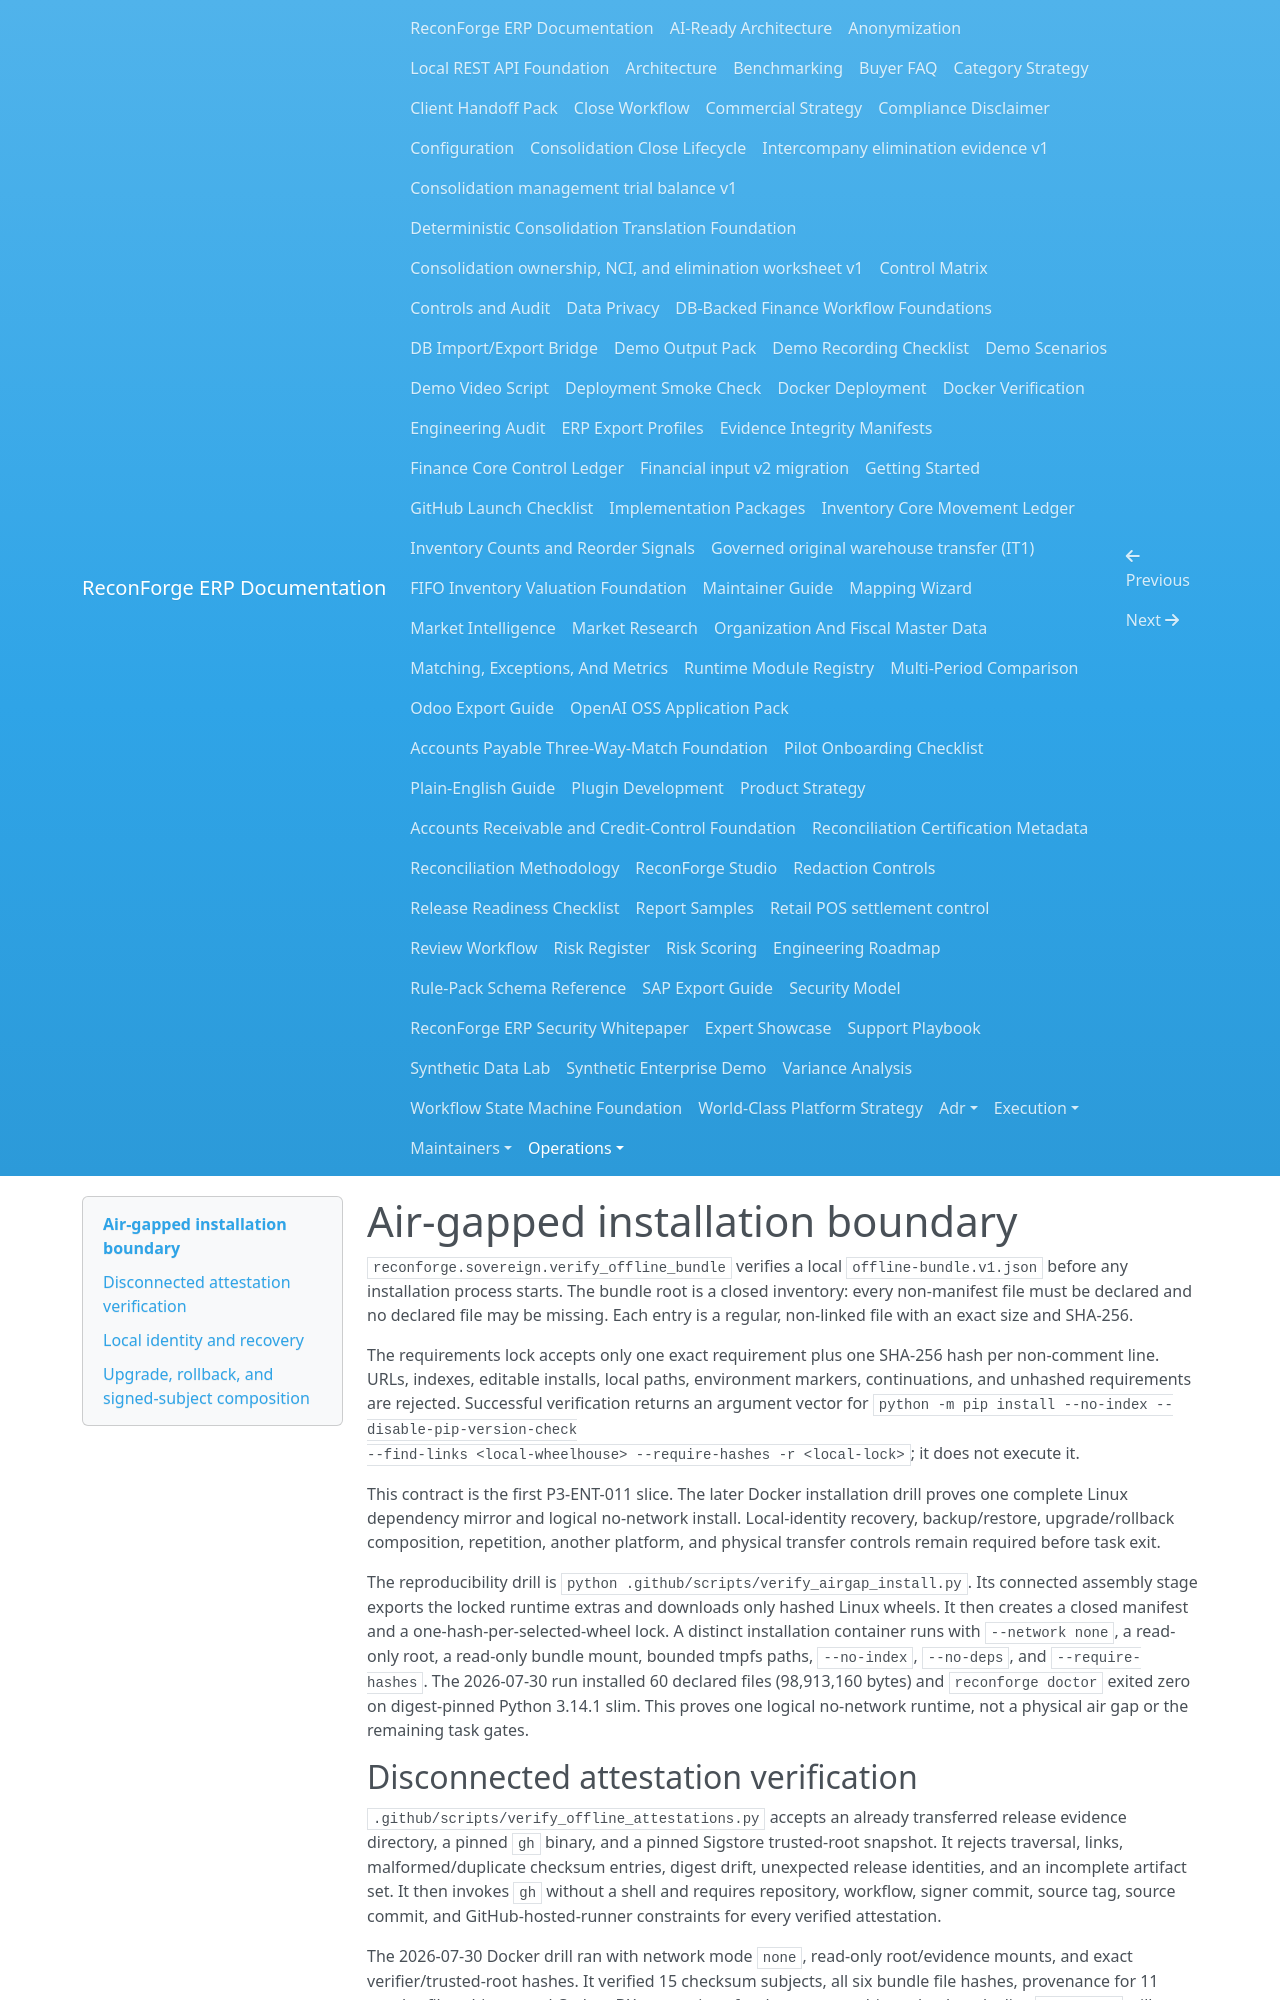

repository: amrzainmubarak/reconforge-erp · page: operations/air-gapped-installation/index.html · generator: mkdocs

# Air-gapped installation boundary

`reconforge.sovereign.verify_offline_bundle` verifies a local
`offline-bundle.v1.json` before any installation process starts. The bundle root is a
closed inventory: every non-manifest file must be declared and no declared file may be
missing. Each entry is a regular, non-linked file with an exact size and SHA-256.

The requirements lock accepts only one exact requirement plus one SHA-256 hash per
non-comment line. URLs, indexes, editable installs, local paths, environment markers,
continuations, and unhashed requirements are rejected. Successful verification returns
an argument vector for `python -m pip install --no-index --disable-pip-version-check
--find-links <local-wheelhouse> --require-hashes -r <local-lock>`; it does not execute it.

This contract is the first P3-ENT-011 slice. The later Docker installation drill proves
one complete Linux dependency mirror and logical no-network install. Local-identity
recovery, backup/restore, upgrade/rollback composition, repetition, another platform,
and physical transfer controls remain required before task exit.

The reproducibility drill is `python .github/scripts/verify_airgap_install.py`. Its
connected assembly stage exports the locked runtime extras and downloads only hashed
Linux wheels. It then creates a closed manifest and a one-hash-per-selected-wheel lock.
A distinct installation container runs with `--network none`, a read-only root, a
read-only bundle mount, bounded tmpfs paths, `--no-index`, `--no-deps`, and
`--require-hashes`. The 2026-07-30 run installed 60 declared files (98,913,160 bytes)
and `reconforge doctor` exited zero on digest-pinned Python 3.14.1 slim. This proves one
logical no-network runtime, not a physical air gap or the remaining task gates.

## Disconnected attestation verification

`.github/scripts/verify_offline_attestations.py` accepts an already transferred release
evidence directory, a pinned `gh` binary, and a pinned Sigstore trusted-root snapshot.
It rejects traversal, links, malformed/duplicate checksum entries, digest drift,
unexpected release identities, and an incomplete artifact set. It then invokes `gh`
without a shell and requires repository, workflow, signer commit, source tag, source
commit, and GitHub-hosted-runner constraints for every verified attestation.

The 2026-07-30 Docker drill ran with network mode `none`, read-only root/evidence mounts,
and exact verifier/trusted-root hashes. It verified 15 checksum subjects, all six bundle
file hashes, provenance for 11 regular-file subjects, and CycloneDX attestations for the
source archive, wheel, and sdist. `gh 2.78.0` still resolves an `oci://` subject against
its registry even when a local bundle is supplied. Therefore the image provenance and
image-SBOM bundle bytes are integrity-checked, but their OCI subject identities are not
claimed as offline-verified. Do not enable temporary egress to turn this boundary green;
perform connected OCI verification as a separate gate or adopt a future verifier that
can validate the digest-addressed OCI subject entirely from local material.
